Run: headless pygame with SDL's dummy video driver; simulated clock (each Clock.tick advances the game by its frame time, no real sleeping); random seed 0; keys injected as events and as key.get_pressed() state; no mouse input.
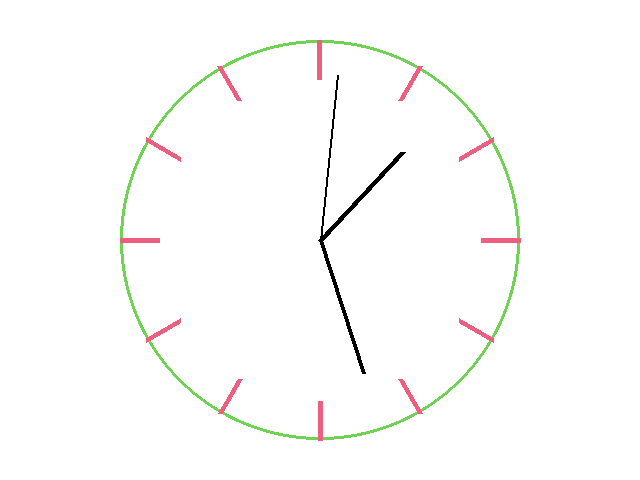
Frame 1 of 4 · flips 1–60 · no input
Frame 2 of 4 · flips 61–180 · tapped SPACE, RETURN · held RIGHT (→), D · screen unchanged from frame 1, image omitted
Frame 3 of 4 · flips 181–300 · held DOWN (↓), S · screen unchanged from frame 2, image omitted
Frame 4 of 4 · flips 301–420 · held LEFT (←), A, UP (↑), W · screen unchanged from frame 3, image omitted

The pygame program that drew these frames:

import pygame
import math
from datetime import datetime
import random

height = 640
width = 480
radius = 200

start = (height/2, width/2)
length = width/3
angle = 0
angle_offset = 360/12
screen = pygame.display.set_mode((height,width))

for line_counter in range(12):
    angle = line_counter * angle_offset
    x_offset = math.cos(math.radians(angle))*length
    y_offset = math.sin(math.radians(angle))*length
    end = (start[0] + x_offset, start[1] + y_offset)
    pygame.draw.line(screen, (236, 95, 128), start, end, width=5)

#overtegner første del af de lyserøde streger
start = (height/2, width/2)
length = width/3
angle = 0
angle_offset = 360/12

for line_counter in range(12):
    angle = line_counter * angle_offset
    x_offset = math.cos(math.radians(angle))*length
    y_offset = math.sin(math.radians(angle))*length
    end = (start[0] + x_offset, start[1] + y_offset)
    pygame.draw.line(screen, (255, 255, 255), start, end, width=7)

now = datetime.now()
seconds = now.second
minutes = now.minute
hours = now.hour
clock = pygame.time.Clock()

viser_start_point = (height/2, width/2)
viser_length_sekund = 165
viser_length_minute = 140
viser_length_timer = 120



pygame.display.flip()
while True:
    for event in pygame.event.get():
        if event.type == pygame.QUIT:
            pygame.quit()
            exit() 
    time= datetime.now()
    now = datetime.now()
    seconds = now.second
    minutes = now.minute
    hours = now.hour
    clock = pygame.time.Clock()

    #laver skærmen
    pygame.init()
    screen = pygame.display.set_mode((height,width))
    screen.fill((255, 255, 255))

    #tegner cirklen
    pygame.draw.circle(screen,(110,210,83),(height/2,width/2),radius,width=3)

#tegner 1-12 punkterne
    start = (height/2, width/2)
    length = radius
    angle = 0
    angle_offset = 360/12

    for line_counter in range(12):
        angle = line_counter * angle_offset
        x_offset = math.cos(math.radians(angle))*length
        y_offset = math.sin(math.radians(angle))*length
        end = (start[0] + x_offset, start[1] + y_offset)
        pygame.draw.line(screen, (236, 95, 128), start, end, width=5)

#overtegner første del af de lyserøde streger
    start = (height/2, width/2)
    length = width/3
    angle = 0
    angle_offset = 360/12

    for line_counter in range(12):
        angle = line_counter * angle_offset
        x_offset = math.cos(math.radians(angle))*length
        y_offset = math.sin(math.radians(angle))*length
        end = (start[0] + x_offset, start[1] + y_offset)
        pygame.draw.line(screen, (255, 255, 255), start, end, width=7)

    #visere
    grad_sek = seconds * 6 -90
    x = viser_start_point[0] + viser_length_sekund * math.cos(math.radians(grad_sek))
    y = viser_start_point[1] + viser_length_sekund * math.sin(math.radians(grad_sek))
    pygame.draw.line(screen, (0,0,0), viser_start_point, (x,y), 2)

    grad_min = minutes* 6 -90
    x = viser_start_point[0] + viser_length_minute * math.cos(math.radians(grad_min))
    y = viser_start_point[1] + viser_length_minute * math.sin(math.radians(grad_min))
    pygame.draw.line(screen, (0,0,0), viser_start_point, (x,y), 4)

    grad_timer =((hours % 12) * 30) + (minutes * 0.5) -90
    x = viser_start_point[0] + viser_length_timer * math.cos(math.radians(grad_timer))
    y = viser_start_point[1] + viser_length_timer * math.sin(math.radians(grad_timer))
    pygame.draw.line(screen, (0,0,0), viser_start_point, (x,y), 6)


    pygame.display.flip()
    clock.tick(60)
